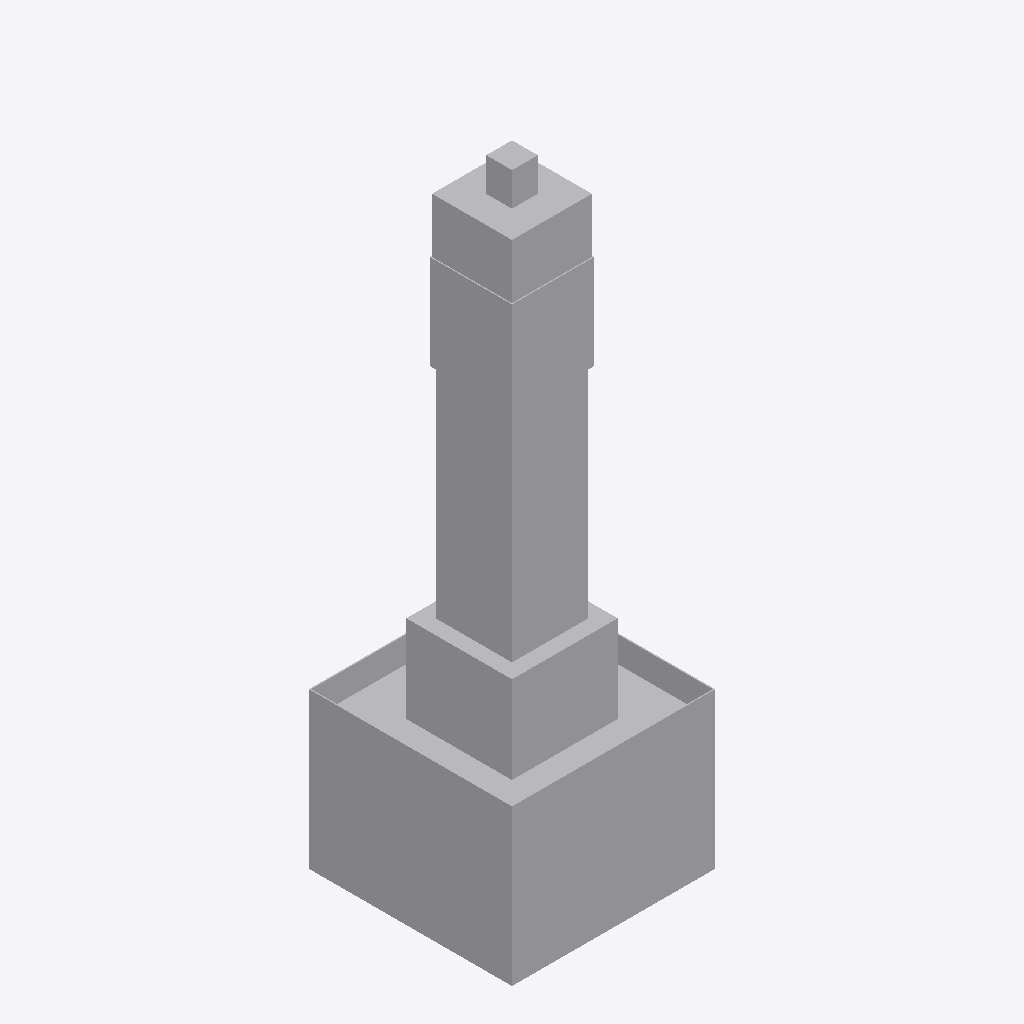
Isometric view of an IFC building model (IFC-SPF (STEP), schema IFC2X3, length unit metre), seen from the south-west, elements coloured by IFC class: 1 other element (light grey).
Extent 8.7 m × 8.7 m × 26.3 m (x, y, z). Elements (1): 1 IfcBuildingElementPart.

HEADER;
FILE_DESCRIPTION(('IFC 2x3 Building Model'),'2;1');
FILE_NAME('C:\\Users\\IG_EQUIPO1\\AppData\\Local\\Packages\\48598BIMMars.313206BE35C60_69nt','',(''),(''),'','','');
FILE_SCHEMA(('IFC2X3'));
ENDSEC;
DATA;
#315=IFCPROJECT('0KeqPSQd13sACJgC2ZxjiQ',$,'Port De Barcelona','',$,$,$,(#11),#316);
#1=IFCSITE('3WTzl9LvnFgPbdyLUnJyXa',$,'Port De Barcelona',$,$,#2,$,$,.ELEMENT.,(-37,-45,0,0),(144,58,1,200000),0.0,'',$);
#7=IFCBUILDINGELEMENTPART('00TN48VdP0_eO4y1wFX_dU',$,'APBCN-URB-MON-Monumento_Torre_Rellotge_LOD1','',$,#8,#9,$);
ENDSEC;
